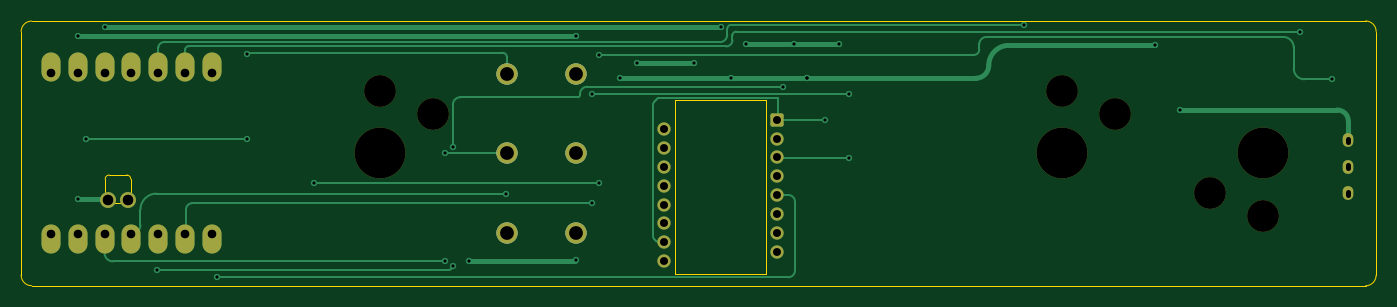
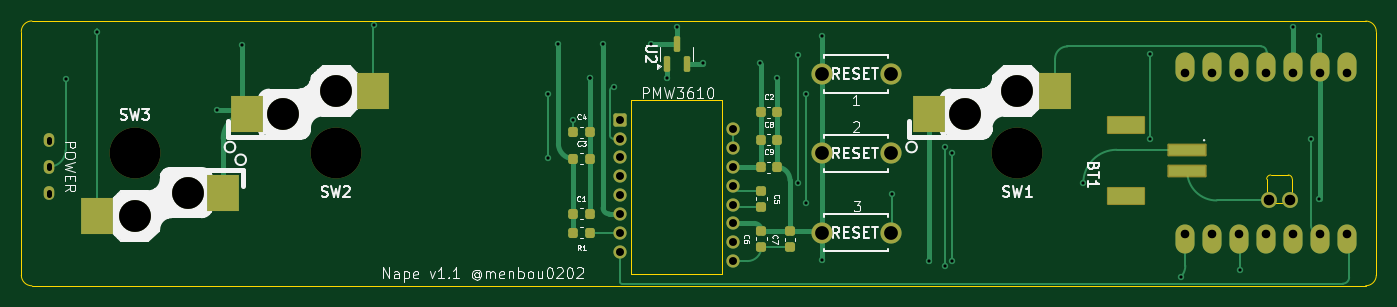
Circuit board: 11 layer files. Board 127.9 x 25.0 mm.
- bottom_copper: Nape-B_Cu.gbl (13142 bytes)
- bottom_mask: Nape-B_Mask.gbs (4334 bytes)
- paste: Nape-B_Paste.gbp (2550 bytes)
- bottom_silk: Nape-B_Silkscreen.gbo (66915 bytes)
- outline: Nape-Edge_Cuts.gm1 (1745 bytes)
- top_copper: Nape-F_Cu.gtl (10952 bytes)
- top_mask: Nape-F_Mask.gts (2648 bytes)
- paste: Nape-F_Paste.gtp (483 bytes)
- top_silk: Nape-F_Silkscreen.gto (2817 bytes)
- drill: Nape-NPTH.drl (537 bytes)
- drill: Nape-PTH.drl (1923 bytes)

=== bottom_copper: Nape-B_Cu.gbl (13142 bytes, source omitted) ===
=== bottom_mask: Nape-B_Mask.gbs ===
G04 #@! TF.GenerationSoftware,KiCad,Pcbnew,8.0.5*
G04 #@! TF.CreationDate,2025-04-15T10:26:43+09:00*
G04 #@! TF.ProjectId,Nape,4e617065-2e6b-4696-9361-645f70636258,rev?*
G04 #@! TF.SameCoordinates,Original*
G04 #@! TF.FileFunction,Soldermask,Bot*
G04 #@! TF.FilePolarity,Negative*
%FSLAX46Y46*%
G04 Gerber Fmt 4.6, Leading zero omitted, Abs format (unit mm)*
G04 Created by KiCad (PCBNEW 8.0.5) date 2025-04-15 10:26:43*
%MOMM*%
%LPD*%
G01*
G04 APERTURE LIST*
G04 Aperture macros list*
%AMRoundRect*
0 Rectangle with rounded corners*
0 $1 Rounding radius*
0 $2 $3 $4 $5 $6 $7 $8 $9 X,Y pos of 4 corners*
0 Add a 4 corners polygon primitive as box body*
4,1,4,$2,$3,$4,$5,$6,$7,$8,$9,$2,$3,0*
0 Add four circle primitives for the rounded corners*
1,1,$1+$1,$2,$3*
1,1,$1+$1,$4,$5*
1,1,$1+$1,$6,$7*
1,1,$1+$1,$8,$9*
0 Add four rect primitives between the rounded corners*
20,1,$1+$1,$2,$3,$4,$5,0*
20,1,$1+$1,$4,$5,$6,$7,0*
20,1,$1+$1,$6,$7,$8,$9,0*
20,1,$1+$1,$8,$9,$2,$3,0*%
G04 Aperture macros list end*
%ADD10O,1.800000X2.750000*%
%ADD11C,1.500000*%
%ADD12C,2.000000*%
%ADD13RoundRect,0.225000X0.225000X0.250000X-0.225000X0.250000X-0.225000X-0.250000X0.225000X-0.250000X0*%
%ADD14C,3.000000*%
%ADD15C,4.800000*%
%ADD16R,3.000000X3.500000*%
%ADD17RoundRect,0.187500X-0.437500X0.437500X-0.437500X-0.437500X0.437500X-0.437500X0.437500X0.437500X0*%
%ADD18O,1.250000X1.250000*%
%ADD19RoundRect,0.225000X-0.250000X0.225000X-0.250000X-0.225000X0.250000X-0.225000X0.250000X0.225000X0*%
%ADD20RoundRect,0.150000X0.150000X-0.587500X0.150000X0.587500X-0.150000X0.587500X-0.150000X-0.587500X0*%
%ADD21O,1.000000X1.300000*%
%ADD22RoundRect,0.225000X-0.225000X-0.250000X0.225000X-0.250000X0.225000X0.250000X-0.225000X0.250000X0*%
%ADD23RoundRect,0.225000X0.250000X-0.225000X0.250000X0.225000X-0.250000X0.225000X-0.250000X-0.225000X0*%
%ADD24RoundRect,0.102000X1.700000X-0.750000X1.700000X0.750000X-1.700000X0.750000X-1.700000X-0.750000X0*%
%ADD25RoundRect,0.102000X1.750000X-0.500000X1.750000X0.500000X-1.750000X0.500000X-1.750000X-0.500000X0*%
G04 APERTURE END LIST*
D10*
X97628920Y-108120000D03*
X100168920Y-108120000D03*
X102708920Y-108120000D03*
X105248920Y-108120000D03*
X107788920Y-108120000D03*
X110328920Y-108120000D03*
X112868920Y-108120000D03*
X112868920Y-91880000D03*
X110328920Y-91880000D03*
X107788920Y-91880000D03*
X105248920Y-91880000D03*
X102708920Y-91880000D03*
X100168920Y-91880000D03*
X97628920Y-91880000D03*
D11*
X104931920Y-104445000D03*
X103026920Y-104445000D03*
D12*
X147192420Y-100000000D03*
X140692420Y-100000000D03*
X147192420Y-107500000D03*
X140692420Y-107500000D03*
X147192420Y-92500000D03*
X140692420Y-92500000D03*
D13*
X170650000Y-98000000D03*
X169100000Y-98000000D03*
X170650000Y-100500000D03*
X169100000Y-100500000D03*
D14*
X128717420Y-94100000D03*
D15*
X128717420Y-100000000D03*
D14*
X133717420Y-96300000D03*
D16*
X137067420Y-96300000D03*
X125167420Y-94100000D03*
D17*
X166246170Y-96820000D03*
D18*
X166246170Y-98600000D03*
X166246170Y-100380000D03*
X166246170Y-102160000D03*
X166246170Y-103940000D03*
X166246170Y-105720000D03*
X166246170Y-107500000D03*
X166246170Y-109280000D03*
X155546170Y-110170000D03*
X155546170Y-108390000D03*
X155546170Y-106610000D03*
X155546170Y-104830000D03*
X155546170Y-103050000D03*
X155546170Y-101270000D03*
X155546170Y-99490000D03*
X155546170Y-97710000D03*
D13*
X152975000Y-101300000D03*
X151425000Y-101300000D03*
D19*
X152900000Y-103525000D03*
X152900000Y-105075000D03*
D20*
X161850000Y-91537500D03*
X159950000Y-91537500D03*
X160900000Y-89662500D03*
D21*
X220154381Y-103750285D03*
X220154381Y-101250285D03*
X220154381Y-98750285D03*
D22*
X169100000Y-107500000D03*
X170650000Y-107500000D03*
D23*
X150200000Y-108875000D03*
X150200000Y-107325000D03*
D22*
X169100000Y-105700000D03*
X170650000Y-105700000D03*
D13*
X152975000Y-98700000D03*
X151425000Y-98700000D03*
D14*
X212061170Y-105900000D03*
D15*
X212061170Y-100000000D03*
D14*
X207061170Y-103700000D03*
D16*
X203711170Y-103700000D03*
X215611170Y-105900000D03*
D14*
X193074920Y-94100000D03*
D15*
X193074920Y-100000000D03*
D14*
X198074920Y-96300000D03*
D16*
X201424920Y-96300000D03*
X189524920Y-94100000D03*
D24*
X118445805Y-104008083D03*
X118445805Y-97308083D03*
D25*
X112695805Y-99658083D03*
X112695805Y-101658083D03*
D23*
X152900000Y-108850000D03*
X152900000Y-107300000D03*
D13*
X152975000Y-96100000D03*
X151425000Y-96100000D03*
M02*

=== paste: Nape-B_Paste.gbp (2550 bytes, source withheld) ===
=== bottom_silk: Nape-B_Silkscreen.gbo (66915 bytes, source omitted) ===
=== outline: Nape-Edge_Cuts.gm1 ===
G04 #@! TF.GenerationSoftware,KiCad,Pcbnew,8.0.5*
G04 #@! TF.CreationDate,2025-04-15T10:26:43+09:00*
G04 #@! TF.ProjectId,Nape,4e617065-2e6b-4696-9361-645f70636258,rev?*
G04 #@! TF.SameCoordinates,Original*
G04 #@! TF.FileFunction,Profile,NP*
%FSLAX46Y46*%
G04 Gerber Fmt 4.6, Leading zero omitted, Abs format (unit mm)*
G04 Created by KiCad (PCBNEW 8.0.5) date 2025-04-15 10:26:43*
%MOMM*%
%LPD*%
G01*
G04 APERTURE LIST*
G04 #@! TA.AperFunction,Profile*
%ADD10C,0.100000*%
G04 #@! TD*
G04 #@! TA.AperFunction,Profile*
%ADD11C,0.120000*%
G04 #@! TD*
G04 APERTURE END LIST*
D10*
X95833102Y-112496234D02*
G75*
G02*
X94833066Y-111496234I-2J1000034D01*
G01*
X222780684Y-88495023D02*
X222775361Y-111502479D01*
X95831870Y-87504061D02*
X221780684Y-87495023D01*
X222775361Y-111502479D02*
G75*
G02*
X221775361Y-112502461I-999961J-21D01*
G01*
X156600000Y-95000000D02*
X165200000Y-95000000D01*
X165200000Y-111400000D01*
X156600000Y-111400000D01*
X156600000Y-95000000D01*
X94831870Y-88504061D02*
X94833102Y-111496234D01*
X221780684Y-87495023D02*
G75*
G02*
X222780677Y-88495023I16J-999977D01*
G01*
X221775361Y-112502479D02*
X95833102Y-112496234D01*
X94831870Y-88504061D02*
G75*
G02*
X95831870Y-87504070I1000030J-39D01*
G01*
D11*
X102771167Y-104021953D02*
X102771167Y-102421753D01*
X103152167Y-102040753D02*
X104803167Y-102040753D01*
X104498367Y-104707753D02*
X103456967Y-104707753D01*
X105184167Y-102421753D02*
X105184167Y-104021953D01*
X102771167Y-102421753D02*
G75*
G02*
X103152167Y-102040753I380992J8D01*
G01*
X102771167Y-104021953D02*
G75*
G02*
X103456967Y-104707753I247753J-438047D01*
G01*
X104498367Y-104707753D02*
G75*
G02*
X105184167Y-104021953I438047J247753D01*
G01*
X104803167Y-102040753D02*
G75*
G02*
X105184167Y-102421753I4J-380996D01*
G01*
M02*

=== top_copper: Nape-F_Cu.gtl (10952 bytes, source omitted) ===
=== top_mask: Nape-F_Mask.gts (2648 bytes, source withheld) ===
=== paste: Nape-F_Paste.gtp ===
G04 #@! TF.GenerationSoftware,KiCad,Pcbnew,8.0.5*
G04 #@! TF.CreationDate,2025-04-15T10:26:43+09:00*
G04 #@! TF.ProjectId,Nape,4e617065-2e6b-4696-9361-645f70636258,rev?*
G04 #@! TF.SameCoordinates,Original*
G04 #@! TF.FileFunction,Paste,Top*
G04 #@! TF.FilePolarity,Positive*
%FSLAX46Y46*%
G04 Gerber Fmt 4.6, Leading zero omitted, Abs format (unit mm)*
G04 Created by KiCad (PCBNEW 8.0.5) date 2025-04-15 10:26:43*
%MOMM*%
%LPD*%
G01*
G04 APERTURE LIST*
G04 APERTURE END LIST*
M02*

=== top_silk: Nape-F_Silkscreen.gto (2817 bytes, source withheld) ===
=== drill: Nape-NPTH.drl ===
M48
; DRILL file {KiCad 8.0.5} date 2025-04-15T10:26:57+0900
; FORMAT={-:-/ absolute / metric / decimal}
; #@! TF.CreationDate,2025-04-15T10:26:57+09:00
; #@! TF.GenerationSoftware,Kicad,Pcbnew,8.0.5
; #@! TF.FileFunction,NonPlated,1,2,NPTH
FMAT,2
METRIC
; #@! TA.AperFunction,NonPlated,NPTH,ComponentDrill
T1C3.000
; #@! TA.AperFunction,NonPlated,NPTH,ComponentDrill
T2C4.800
%
G90
G05
T1
X128.717Y-94.1
X133.717Y-96.3
X193.075Y-94.1
X198.075Y-96.3
X207.061Y-103.7
X212.061Y-105.9
T2
X128.717Y-100.0
X193.075Y-100.0
X212.061Y-100.0
M30

=== drill: Nape-PTH.drl ===
M48
; DRILL file {KiCad 8.0.5} date 2025-04-15T10:26:57+0900
; FORMAT={-:-/ absolute / metric / decimal}
; #@! TF.CreationDate,2025-04-15T10:26:57+09:00
; #@! TF.GenerationSoftware,Kicad,Pcbnew,8.0.5
; #@! TF.FileFunction,Plated,1,2,PTH
FMAT,2
METRIC
; #@! TA.AperFunction,Plated,PTH,ViaDrill
T1C0.300
; #@! TA.AperFunction,Plated,PTH,ComponentDrill
T2C0.500
; #@! TA.AperFunction,Plated,PTH,ComponentDrill
T3C0.750
; #@! TA.AperFunction,Plated,PTH,ComponentDrill
T4C0.813
; #@! TA.AperFunction,Plated,PTH,ComponentDrill
T5C1.000
; #@! TA.AperFunction,Plated,PTH,ComponentDrill
T6C1.300
%
G90
G05
T1
X100.2Y-88.9
X100.2Y-104.3
X101.0Y-98.6
X102.706Y-88.049
X107.7Y-111.0
X113.315Y-111.681
X116.2Y-90.6
X116.2Y-98.6
X122.5Y-102.8
X134.9Y-100.0
X134.9Y-110.2
X135.6Y-99.4
X135.6Y-110.6
X137.1Y-110.2
X140.6Y-103.8
X147.2Y-88.9
X147.2Y-110.1
X148.7Y-94.4
X148.7Y-104.7
X149.4Y-90.7
X149.4Y-102.8
X151.419Y-92.924
X153.0Y-91.475
X158.4Y-91.5
X160.9Y-88.049
X161.825Y-92.924
X163.296Y-89.7
X166.8Y-93.7
X167.829Y-89.7
X169.075Y-92.9
X169.075Y-92.9
X170.7Y-96.8
X172.066Y-89.7
X173.0Y-94.4
X173.0Y-100.4
X189.516Y-87.862
X201.9Y-89.8
X204.3Y-95.9
X215.6Y-88.5
X218.6Y-93.0
T3
X155.546Y-97.71
X155.546Y-99.49
X155.546Y-101.27
X155.546Y-103.05
X155.546Y-104.83
X155.546Y-106.61
X155.546Y-108.39
X155.546Y-110.17
X166.246Y-96.82
X166.246Y-98.6
X166.246Y-100.38
X166.246Y-102.16
X166.246Y-103.94
X166.246Y-105.72
X166.246Y-107.5
X166.246Y-109.28
T4
X97.629Y-92.38
X97.629Y-107.62
X100.169Y-92.38
X100.169Y-107.62
X102.709Y-92.38
X102.709Y-107.62
X105.249Y-92.38
X105.249Y-107.62
X107.789Y-92.38
X107.789Y-107.62
X110.329Y-92.38
X110.329Y-107.62
X112.869Y-92.38
X112.869Y-107.62
T5
X103.027Y-104.445
X104.932Y-104.445
T6
X140.692Y-92.5
X140.692Y-100.0
X140.692Y-107.5
X147.192Y-92.5
X147.192Y-100.0
X147.192Y-107.5
T2
X220.154Y-98.9G85X220.154Y-98.6
G05
X220.154Y-101.4G85X220.154Y-101.1
G05
X220.154Y-103.9G85X220.154Y-103.6
G05
M30
